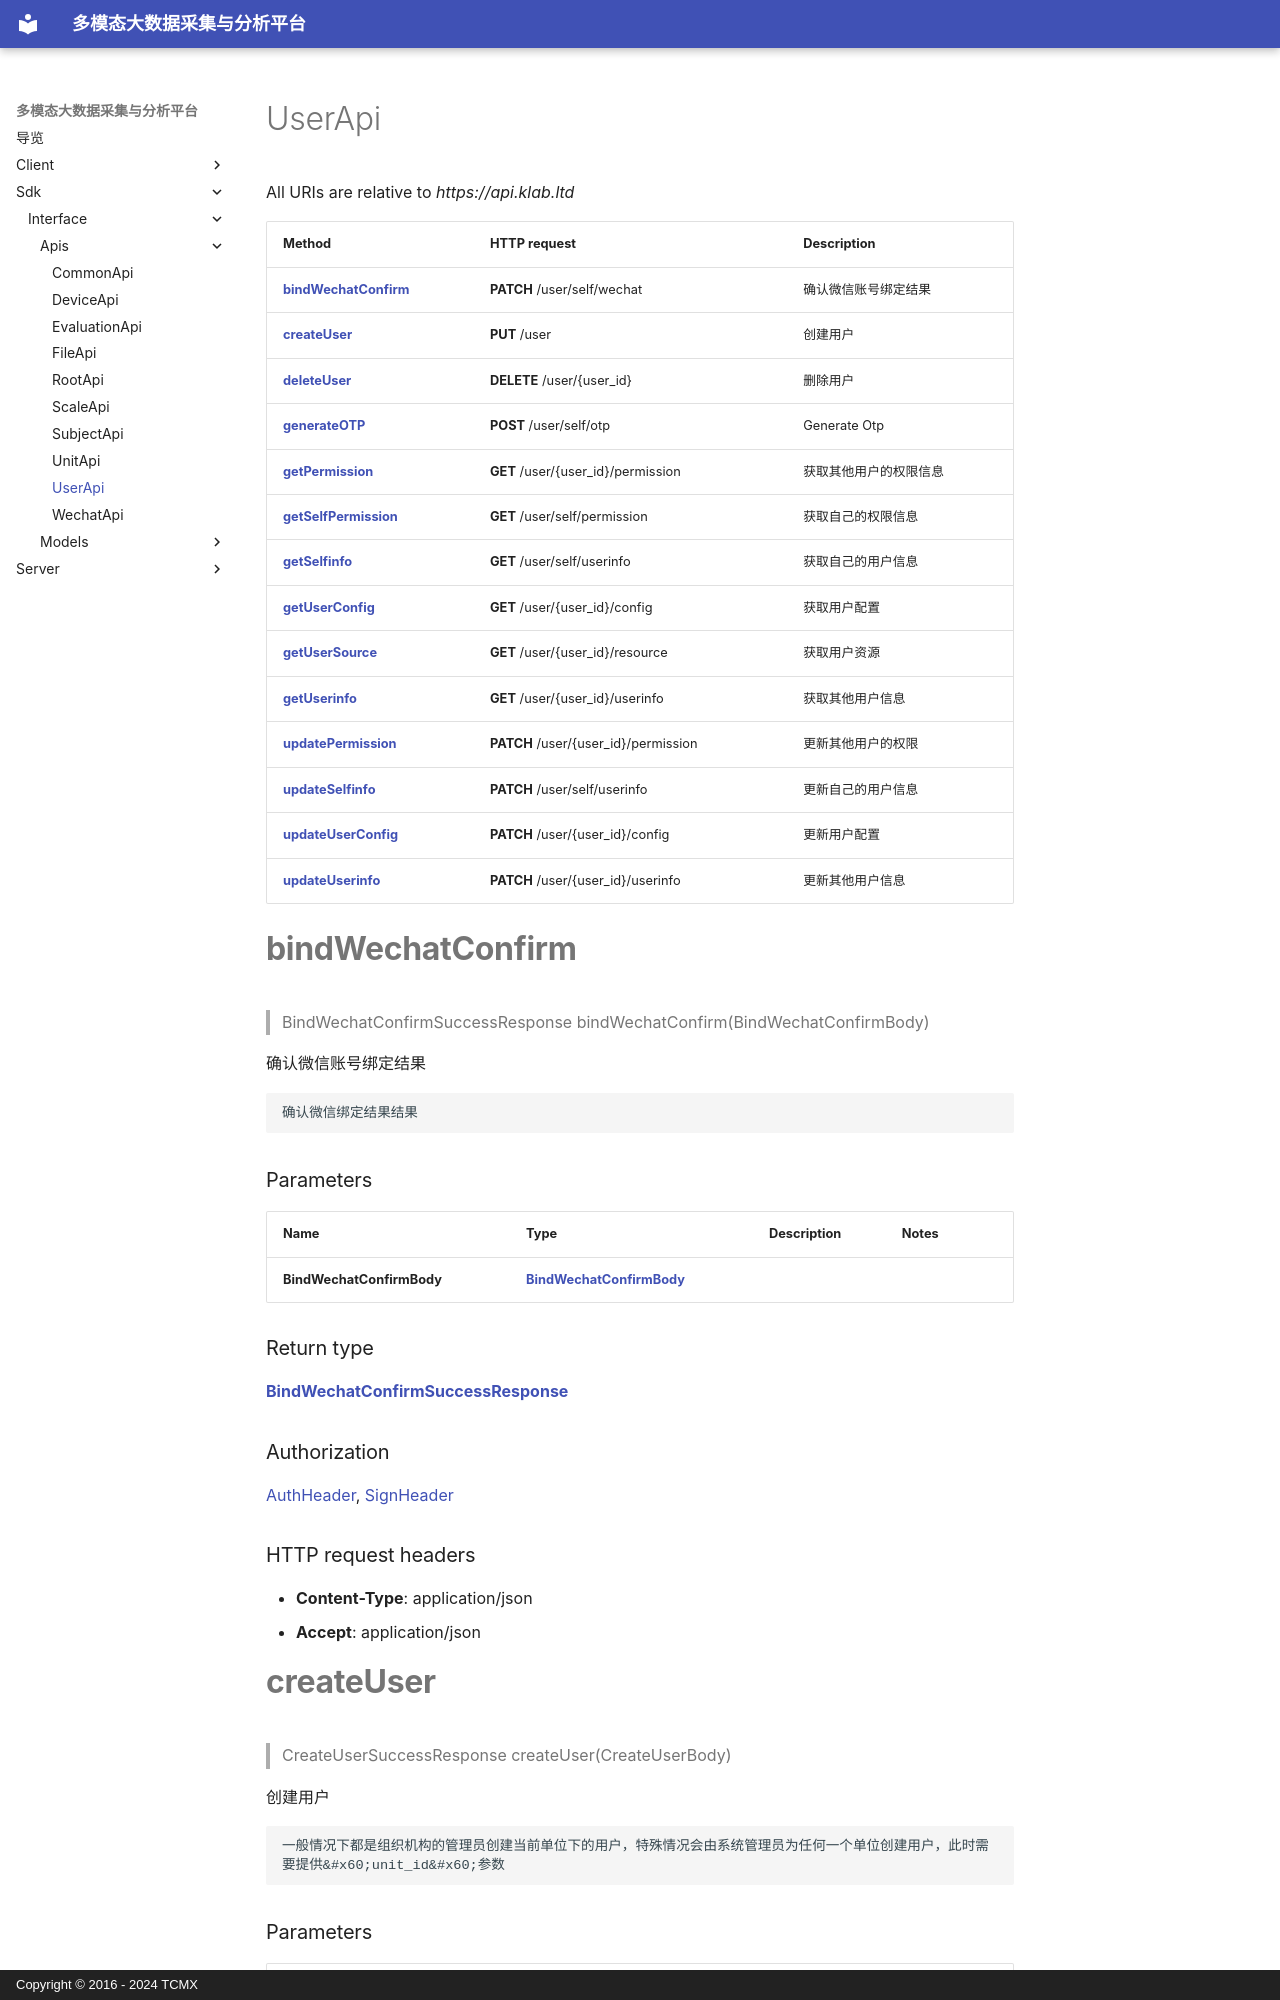

repository: xiehuijie/tcmx-mmbdcap · page: sdk/interface/Apis/UserApi/index.html · generator: mkdocs · copyright: Copyright © 2016 - 2024 TCMX

# UserApi

All URIs are relative to *https://api.klab.ltd*

| Method | HTTP request | Description |
|------------- | ------------- | -------------|
| [**bindWechatConfirm**](UserApi.md#bindWechatConfirm) | **PATCH** /user/self/wechat | 确认微信账号绑定结果 |
| [**createUser**](UserApi.md#createUser) | **PUT** /user | 创建用户 |
| [**deleteUser**](UserApi.md#deleteUser) | **DELETE** /user/{user_id} | 删除用户 |
| [**generateOTP**](UserApi.md#generateOTP) | **POST** /user/self/otp | Generate Otp |
| [**getPermission**](UserApi.md#getPermission) | **GET** /user/{user_id}/permission | 获取其他用户的权限信息 |
| [**getSelfPermission**](UserApi.md#getSelfPermission) | **GET** /user/self/permission | 获取自己的权限信息 |
| [**getSelfinfo**](UserApi.md#getSelfinfo) | **GET** /user/self/userinfo | 获取自己的用户信息 |
| [**getUserConfig**](UserApi.md#getUserConfig) | **GET** /user/{user_id}/config | 获取用户配置 |
| [**getUserSource**](UserApi.md#getUserSource) | **GET** /user/{user_id}/resource | 获取用户资源 |
| [**getUserinfo**](UserApi.md#getUserinfo) | **GET** /user/{user_id}/userinfo | 获取其他用户信息 |
| [**updatePermission**](UserApi.md#updatePermission) | **PATCH** /user/{user_id}/permission | 更新其他用户的权限 |
| [**updateSelfinfo**](UserApi.md#updateSelfinfo) | **PATCH** /user/self/userinfo | 更新自己的用户信息 |
| [**updateUserConfig**](UserApi.md#updateUserConfig) | **PATCH** /user/{user_id}/config | 更新用户配置 |
| [**updateUserinfo**](UserApi.md#updateUserinfo) | **PATCH** /user/{user_id}/userinfo | 更新其他用户信息 |


<a name="bindWechatConfirm"></a>
# **bindWechatConfirm**
> BindWechatConfirmSuccessResponse bindWechatConfirm(BindWechatConfirmBody)

确认微信账号绑定结果

    确认微信绑定结果结果
